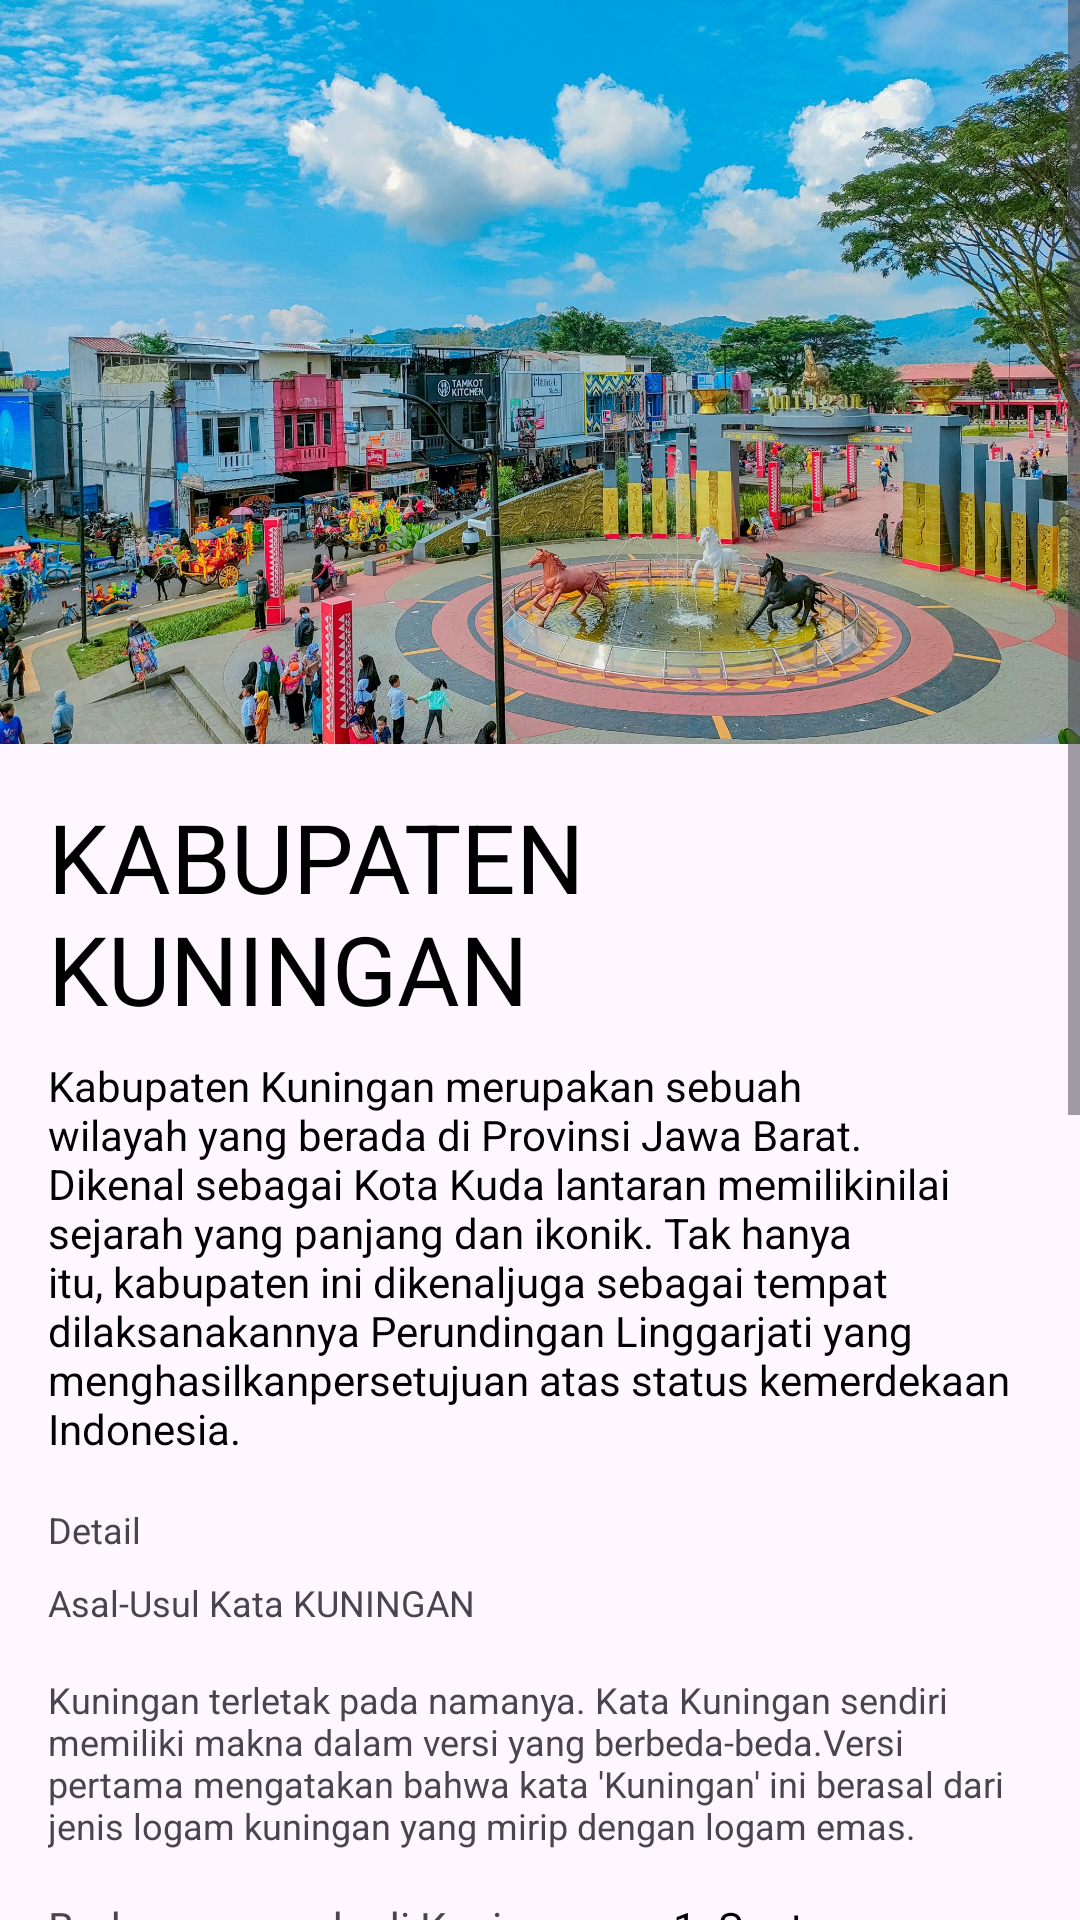

Reconstruct the res/layout file that produces this screen, plus the resources it refers to.
<!-- AndroidManifest.xml: application theme Theme.BP3_M6 -->
<!-- res/layout/activity_main.xml -->
<?xml version="1.0" encoding="utf-8"?>
<ScrollView
    xmlns:android="http://schemas.android.com/apk/res/android"
    android:layout_width="match_parent"
    android:id="@+id/main"
    android:layout_height="match_parent">

    <LinearLayout
        android:layout_width="match_parent"
        android:layout_height="wrap_content"
        android:orientation="vertical">


        <FrameLayout
            android:layout_width="match_parent"
            android:layout_height="wrap_content">
            <ImageView
                android:layout_width="wrap_content"
                android:layout_height="match_parent"
                android:adjustViewBounds="true"
                android:scaleType="fitXY"
                android:src="@drawable/kng"
                />

        </FrameLayout>

        <TextView
            android:id="@+id/textView3"
            android:layout_width="match_parent"
            android:layout_height="wrap_content"
            android:layout_marginLeft="16dp"
            android:layout_marginRight="16dp"
            android:textColor="@android:color/black"
            android:layout_marginBottom="8dp"
            android:layout_marginTop="16dp"
            android:textSize="32sp"
            android:text="@string/dummy_value"
            />


        <TextView
            android:id="@+id/textView5"
            android:layout_width="wrap_content"
            android:layout_height="wrap_content"
            android:layout_marginLeft="16dp"
            android:layout_marginRight="16dp"
            android:layout_marginBottom="16dp"
            android:lineSpacingMultiplier="1"
            android:textColor="@android:color/black"
            android:text="@string/content_text" />

        <TextView
            android:id="@+id/textView"
            android:layout_width="match_parent"
            android:layout_height="wrap_content"
            android:textSize="12sp"
            android:layout_marginLeft="16dp"
            android:layout_marginRight="16dp"
            android:layout_marginBottom="8dp"
            android:text="@string/specification" />
        <TextView
            android:id="@+id/textView4"
            android:layout_width="match_parent"
            android:layout_height="wrap_content"
            android:textSize="12sp"
            android:layout_marginLeft="16dp"
            android:layout_marginRight="16dp"
            android:layout_marginBottom="16dp"
            android:text="@string/Asal_Usul_Kata_Kuningan"
            />
        <TextView
            android:layout_width="match_parent"
            android:layout_height="wrap_content"
            android:textSize="12sp"
            android:layout_marginLeft="16dp"
            android:layout_marginRight="16dp"
            android:layout_marginBottom="16dp"
            android:text="@string/content_text2"
            />

        <TableLayout
            android:layout_width="match_parent"
            android:layout_height="wrap_content"
            android:layout_marginLeft="16dp"
            android:layout_marginRight="16dp"
            android:layout_marginBottom="16dp">

            <TableRow
                android:layout_width="match_parent"
                android:layout_height="wrap_content"
                android:layout_marginBottom="8dp">
                <TextView
                    android:layout_width="wrap_content"
                    android:layout_height="wrap_content"
                    android:textSize="14sp"
                    android:layout_marginEnd="16dp"
                    android:text="@string/budaya" />
                <TextView
                    android:layout_width="wrap_content"
                    android:layout_height="wrap_content"
                    android:layout_marginHorizontal="10dp"
                    android:textColor="@android:color/black"
                    android:textSize="14sp"
                    android:layout_weight="1"
                    android:text="@string/budaya_detail" />
            </TableRow>
            <TableRow
                android:layout_width="match_parent"
                android:layout_height="wrap_content"
                android:layout_marginBottom="8dp">
                <TextView
                    android:layout_width="wrap_content"
                    android:layout_height="wrap_content"
                    android:textSize="14sp"
                    android:layout_marginEnd="18dp"
                    android:text="@string/makanan" />
                <TextView
                    android:layout_width="wrap_content"
                    android:layout_height="wrap_content"
                    android:textColor="@android:color/black"
                    android:textSize="14sp"
                    android:layout_weight="1"
                    android:text="@string/makanan_detail" />
            </TableRow>
        </TableLayout>

        <RelativeLayout
            android:layout_width="match_parent"
            android:layout_height="wrap_content"
            android:layout_marginLeft="16dp"
            android:layout_marginRight="16dp"
            android:layout_marginBottom="16dp">
            <de.hdodenhof.circleimageview.CircleImageView
                android:id="@+id/profile_image"
                android:layout_width="56dp"
                android:layout_height="56dp"
                android:layout_alignParentStart="true"
                android:layout_alignParentTop="true"
                android:layout_margin="16dp"
                android:layout_marginStart="18dp"
                android:layout_marginTop="-14dp"
                android:layout_marginEnd="16dp"
                android:layout_marginBottom="16dp"
                android:src="@drawable/iseu2" />


        </RelativeLayout>


        <TextView
            android:layout_width="match_parent"
            android:layout_height="wrap_content"
            android:layout_alignParentEnd="true"
            android:layout_alignParentBottom="true"
            android:layout_marginLeft="16dp"

            android:text="@string/wisata"/>

        <Button
            android:id="@+id/btn_activity2_main"
            android:layout_width="match_parent"
            android:layout_height="wrap_content"
            android:layout_marginStart="16dp"
            android:layout_marginEnd="16dp"
            android:layout_marginBottom="16dp"
            android:text="BUTOON" />

    </LinearLayout>
</ScrollView>
<!-- resources referenced by this layout -->
<resources>
  <!-- drawable iseu2: jpg bitmap (drawable, 13390 bytes) -->
  <!-- drawable kng: jpg bitmap (drawable, 701285 bytes) -->
  <string name="Asal_Usul_Kata_Kuningan">Asal-Usul Kata "KUNINGAN"</string>
  <string name="budaya">Budaya yang ada di Kuningan</string>
  <string name="budaya_detail">1. Sapton dan Panahan Tradisional\n2. Seren Taun\n3. Kawin Cai\n4. Pesta Dadung\n5. Sintren\n6. Cingcowong</string>
  <string name="content_text">Kabupaten Kuningan merupakan sebuah wilayah yang berada di Provinsi Jawa Barat. Dikenal sebagai Kota Kuda lantaran memilikinilai sejarah yang panjang dan ikonik. Tak hanya itu, kabupaten ini dikenaljuga sebagai tempat dilaksanakannya Perundingan Linggarjati yang menghasilkanpersetujuan atas status kemerdekaan Indonesia.</string>
  <string name="content_text2">Kuningan terletak pada namanya. Kata Kuningan sendiri memiliki makna dalam versi yang berbeda-beda.Versi pertama mengatakan bahwa kata \'Kuningan\' ini berasal dari jenis logam kuningan yang mirip dengan logam emas.</string>
  <string name="dummy_value">KABUPATEN KUNINGAN</string>
  <string name="makanan">Makanan Khas Kuningan</string>
  <string name="makanan_detail">1. Hucap\n2. Nasi Kasreng
              \n3. Sop Buntut Bakar\n4. Peuyeum Ketan\n5. Tahu Lamping\n6. Kwecang\n7. Rujak Kangkung  </string>
  <string name="specification">Detail</string>
  <string name="wisata">WISATA SEJARAH DI KUNINGAN</string>
  <style name="Theme.BP3_M6" parent="Base.Theme.BP3_M6" />
  <style name="Base.Theme.BP3_M6" parent="Theme.Material3.DayNight.NoActionBar">
          
          
      </style>
</resources>
